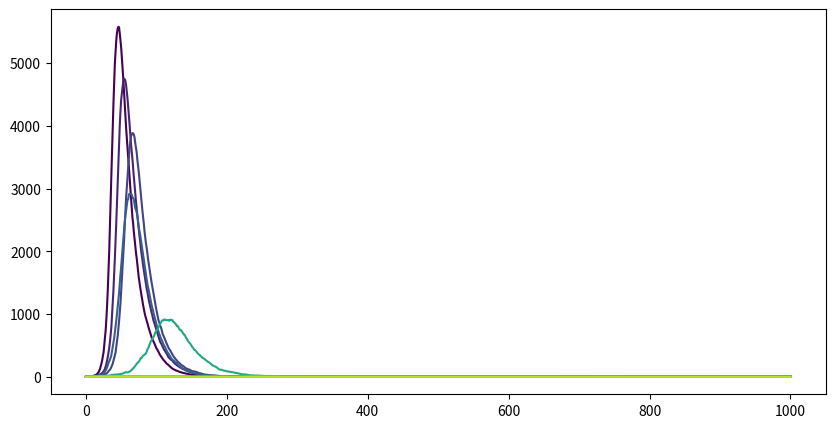

Write the Python code that produced this figure. (Note: this script raises an exception after producing the figure.)
import numpy as np
import matplotlib.pyplot as plt
from matplotlib.pyplot import cm

# Create the variables and the relative values to start the modal
N=10000
I=1
beta=0.3
gamma=0.05

#create the list to store the values of the variables
I_list=[1]
plt.figure(figsize=(10, 5))
#carry the stimulation
for J in np.arange(0.00, 1.10, 0.10):# adjust the population of vaccinated people
    I = 1
    R=int(10000*J)#the number of people who have been vaccinated 
    S=9999-R
    for i in range(1000):
        new_recovered=np.random.choice(range(2),I, p=[1-gamma,gamma]) #for every infected person, we calculate the probability of recovering
        sum_new_recovered=sum(new_recovered)
        R=R+sum_new_recovered
        infected_rate=beta*I/N
        increase_infected=np.random.choice(range(2),S,p=[1-infected_rate,infected_rate])#for every susceptible person, we calculate the probability of being infected
        sum_increase_infected=sum(increase_infected)
        I =I+ sum_increase_infected - sum_new_recovered
        S=S-sum_increase_infected
        I_list.append(I)
    plt.plot(I_list, label = f'{J:.0%}', color = cm.viridis(J))
    I_list=[1]
plt.xlabel("Time Steps")
plt.ylabel("Population")
plt.title("SIR Model Simulation")
plt.legend()
plt.grid(True)
plt.show()
plt.savefig('SIRpicture with vaccination',type='png')